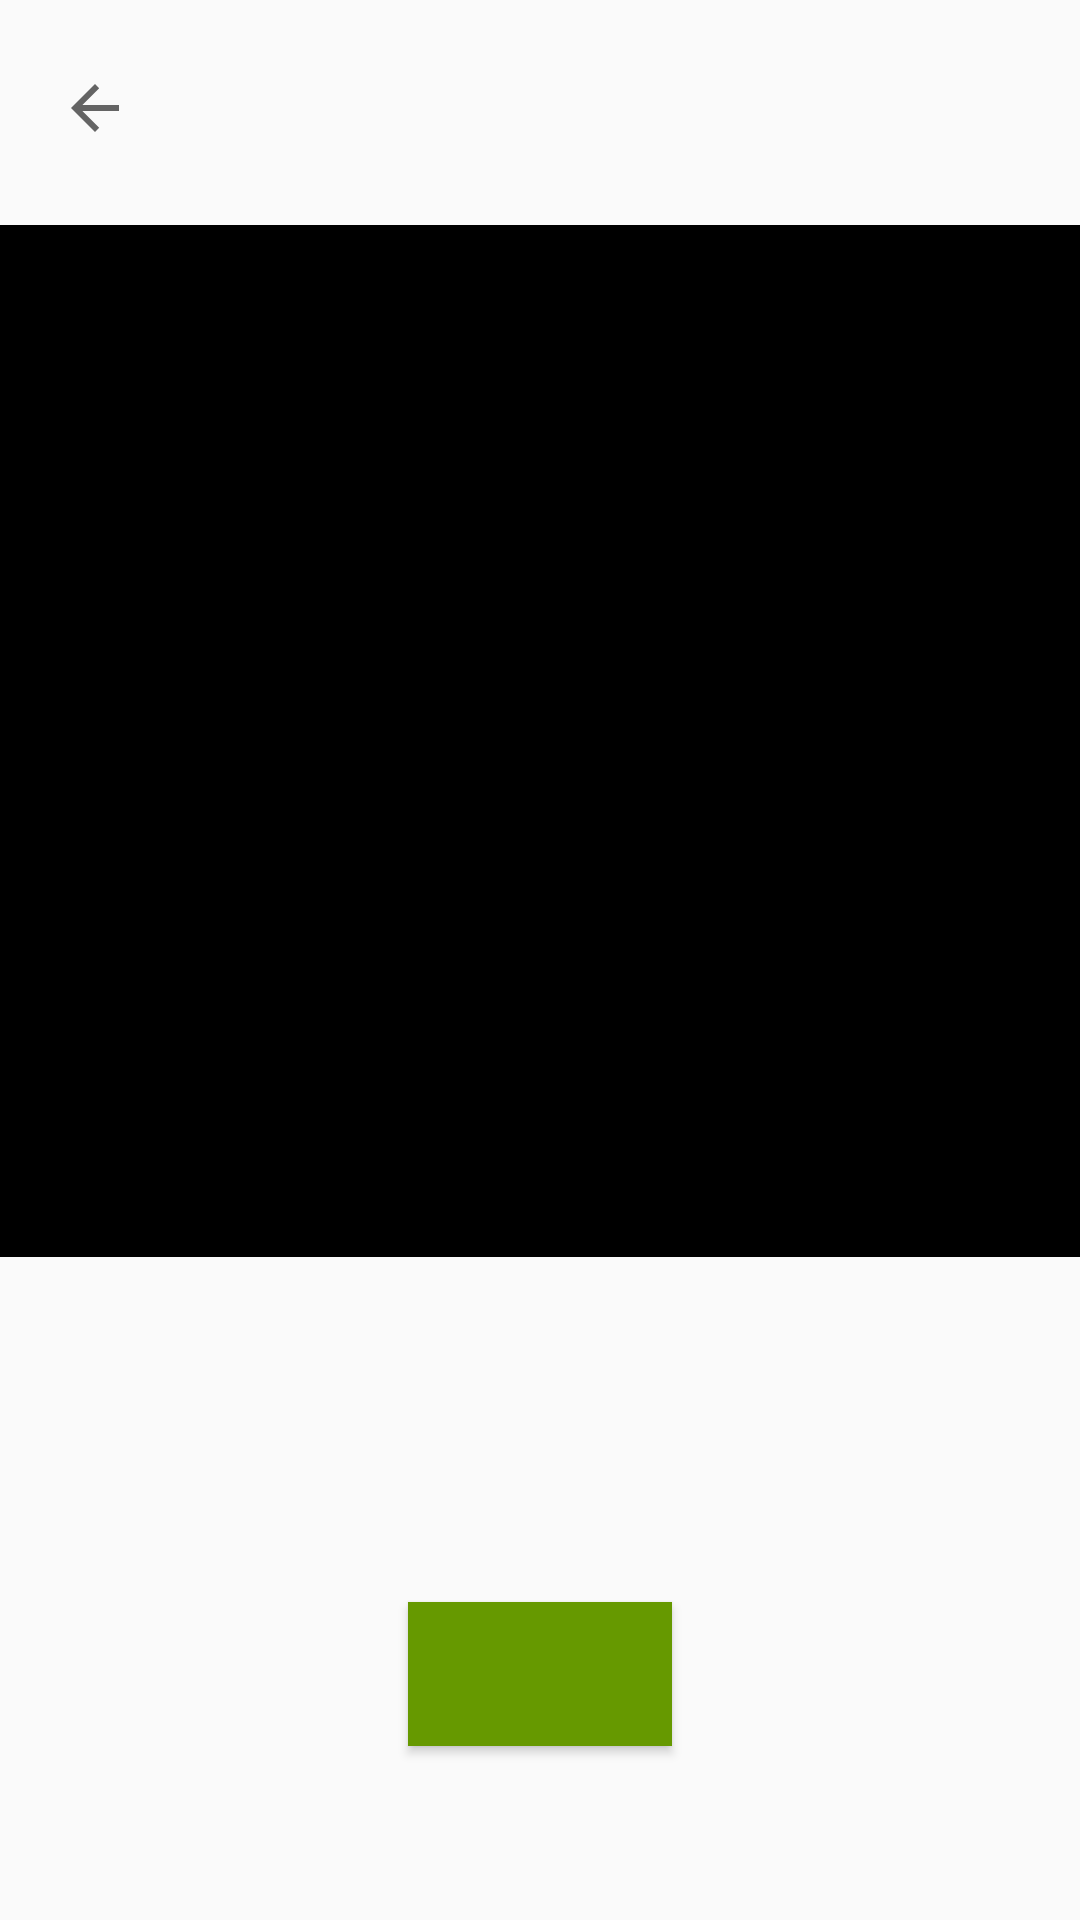

Here is an Android app screen rendered from its layout file. Give the layout XML and the strings, colors and styles it references.
<!-- AndroidManifest.xml: application theme Theme.MyApplication -->
<!-- res/layout/activity_camera_page.xml -->
<?xml version="1.0" encoding="utf-8"?>
<RelativeLayout xmlns:android="http://schemas.android.com/apk/res/android"
    xmlns:app="http://schemas.android.com/apk/res-auto"
    xmlns:tools="http://schemas.android.com/tools"
    android:layout_width="match_parent"
    android:layout_height="match_parent"
    tools:context=".MainActivity"
    android:keepScreenOn="true">


    <TextureView
        android:id="@+id/textureView"
        android:layout_width="match_parent"
        android:layout_height="489dp"
        android:layout_alignParentBottom="true"
        android:layout_marginTop="133dp"
        android:layout_marginBottom="221dp" />

    <ImageView
        android:id="@+id/imageView"
        android:layout_width="match_parent"
        android:layout_height="435dp"
        android:layout_alignParentTop="true"
        android:layout_alignParentBottom="true"
        android:layout_marginTop="75dp"
        android:layout_marginBottom="221dp"
        android:background="#000" />

    <ImageButton
        android:id="@+id/backBtn"
        android:layout_width="55dp"
        android:layout_height="wrap_content"
        android:layout_alignParentStart="true"
        android:layout_alignParentTop="true"
        android:layout_marginStart="4dp"
        android:layout_marginTop="24dp"
        android:layout_marginEnd="287dp"
        android:background="@null"
        app:srcCompat="?attr/actionModeCloseDrawable" />

    <TextView
        android:id="@+id/title"
        android:layout_width="wrap_content"
        android:layout_height="wrap_content"
        android:layout_alignParentTop="true"
        android:layout_centerHorizontal="true"
        android:layout_marginTop="23dp"
        android:text="" />

    <Button
        android:id="@+id/startBtn"
        android:layout_width="wrap_content"
        android:layout_height="wrap_content"
        android:layout_alignParentBottom="true"
        android:layout_centerHorizontal="true"
        android:layout_marginBottom="58dp"
        android:background="@android:color/holo_green_dark"
    />

    <TextView
        android:id="@+id/feedbackTextView"
        android:layout_width="wrap_content"
        android:layout_height="wrap_content"
        android:layout_alignParentBottom="true"
        android:layout_centerHorizontal="true"
        android:layout_marginBottom="28dp"
        android:text="" />

    <TextView
        android:id="@+id/countDown"
        android:layout_width="178dp"
        android:layout_height="wrap_content"
        android:layout_alignParentBottom="true"
        android:layout_centerHorizontal="true"
        android:layout_marginBottom="128dp"
        android:textAlignment="center"
        android:textAppearance="?android:attr/textAppearanceLarge"
        android:textSize="40sp" />

</RelativeLayout>
<!-- resources referenced by this layout -->
<resources>
  <style name="Theme.MyApplication" parent="Theme.AppCompat.DayNight.NoActionBar">
      </style>
</resources>
